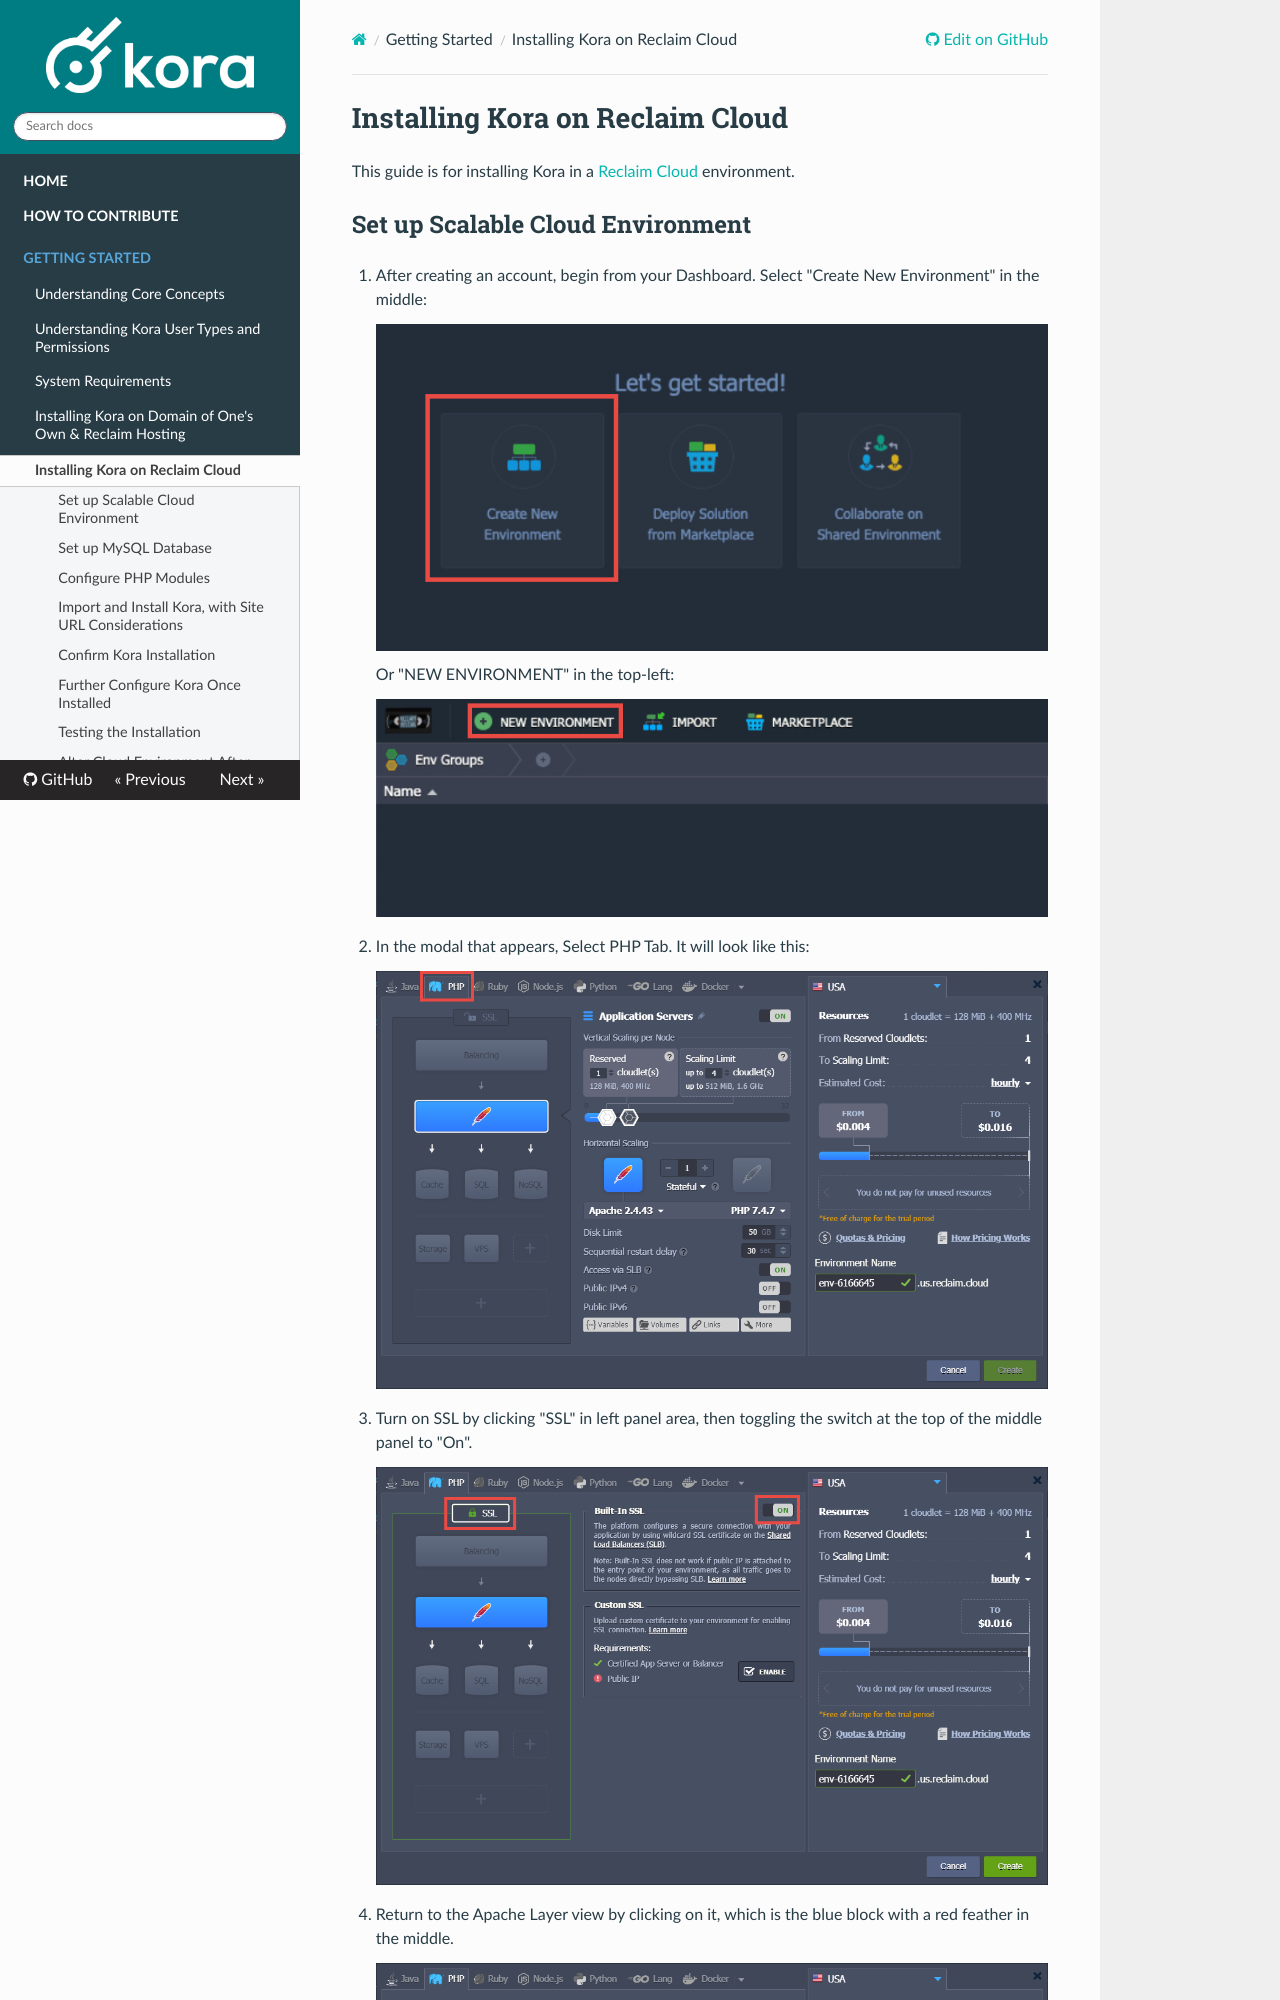

repository: MSU-DHI-Lab/kora-documentation · page: getting-started/cloud_install/index.html · generator: mkdocs

---
title: Installing Kora on Reclaim Cloud
---

# Installing Kora on Reclaim Cloud

This guide is for installing Kora in a [Reclaim Cloud](https://reclaim.cloud/) environment.

## Set up Scalable Cloud Environment
1. After creating an account, begin from your Dashboard. Select "Create New Environment" in the middle:

    <img style="display:block;margin:auto;max-width:100%" src="../getting-started-img/cloud_install_0.1_annotated.png" title="">

    Or "NEW ENVIRONMENT" in the top-left:

    <img style="display:block;margin:auto;max-width:100%" src="../getting-started-img/cloud_install_0.2_annotated.png" title="">


1. In the modal that appears, Select PHP Tab. It will look like this:

    <img style="display:block;margin:auto;max-width:100%" src="../getting-started-img/cloud_install_1_annotated.png" title="">

1. Turn on SSL by clicking "SSL" in left panel area, then toggling the switch at the top of the middle panel to "On".

    <img style="display:block;margin:auto;max-width:100%" src="../getting-started-img/cloud_install_2_annotated.png" title="">

1. Return to the Apache Layer view by clicking on it, which is the blue block with a red feather in the middle.

    <img style="display:block;margin:auto;max-width:100%" src="../getting-started-img/cloud_install_46_annotated.png" title="">

    Leave Apache layer as-is; Click on "SQL" layer under it to add MySQL Layer. Use the dropdown on this block to change from MariaDB to MySQL SE 8.0.20.

    <img style="display:block;margin:auto;max-width:100%" src="../getting-started-img/cloud_install_3_annotated.png" title="">

1. While still viewing the settings for the Apache layer, in middle panel area, use the PHP dropdown menu to change to version 7.2.32.

    <img style="display:block;margin:auto;max-width:100%" src="../getting-started-img/cloud_install_4_annotated.png" title="">
